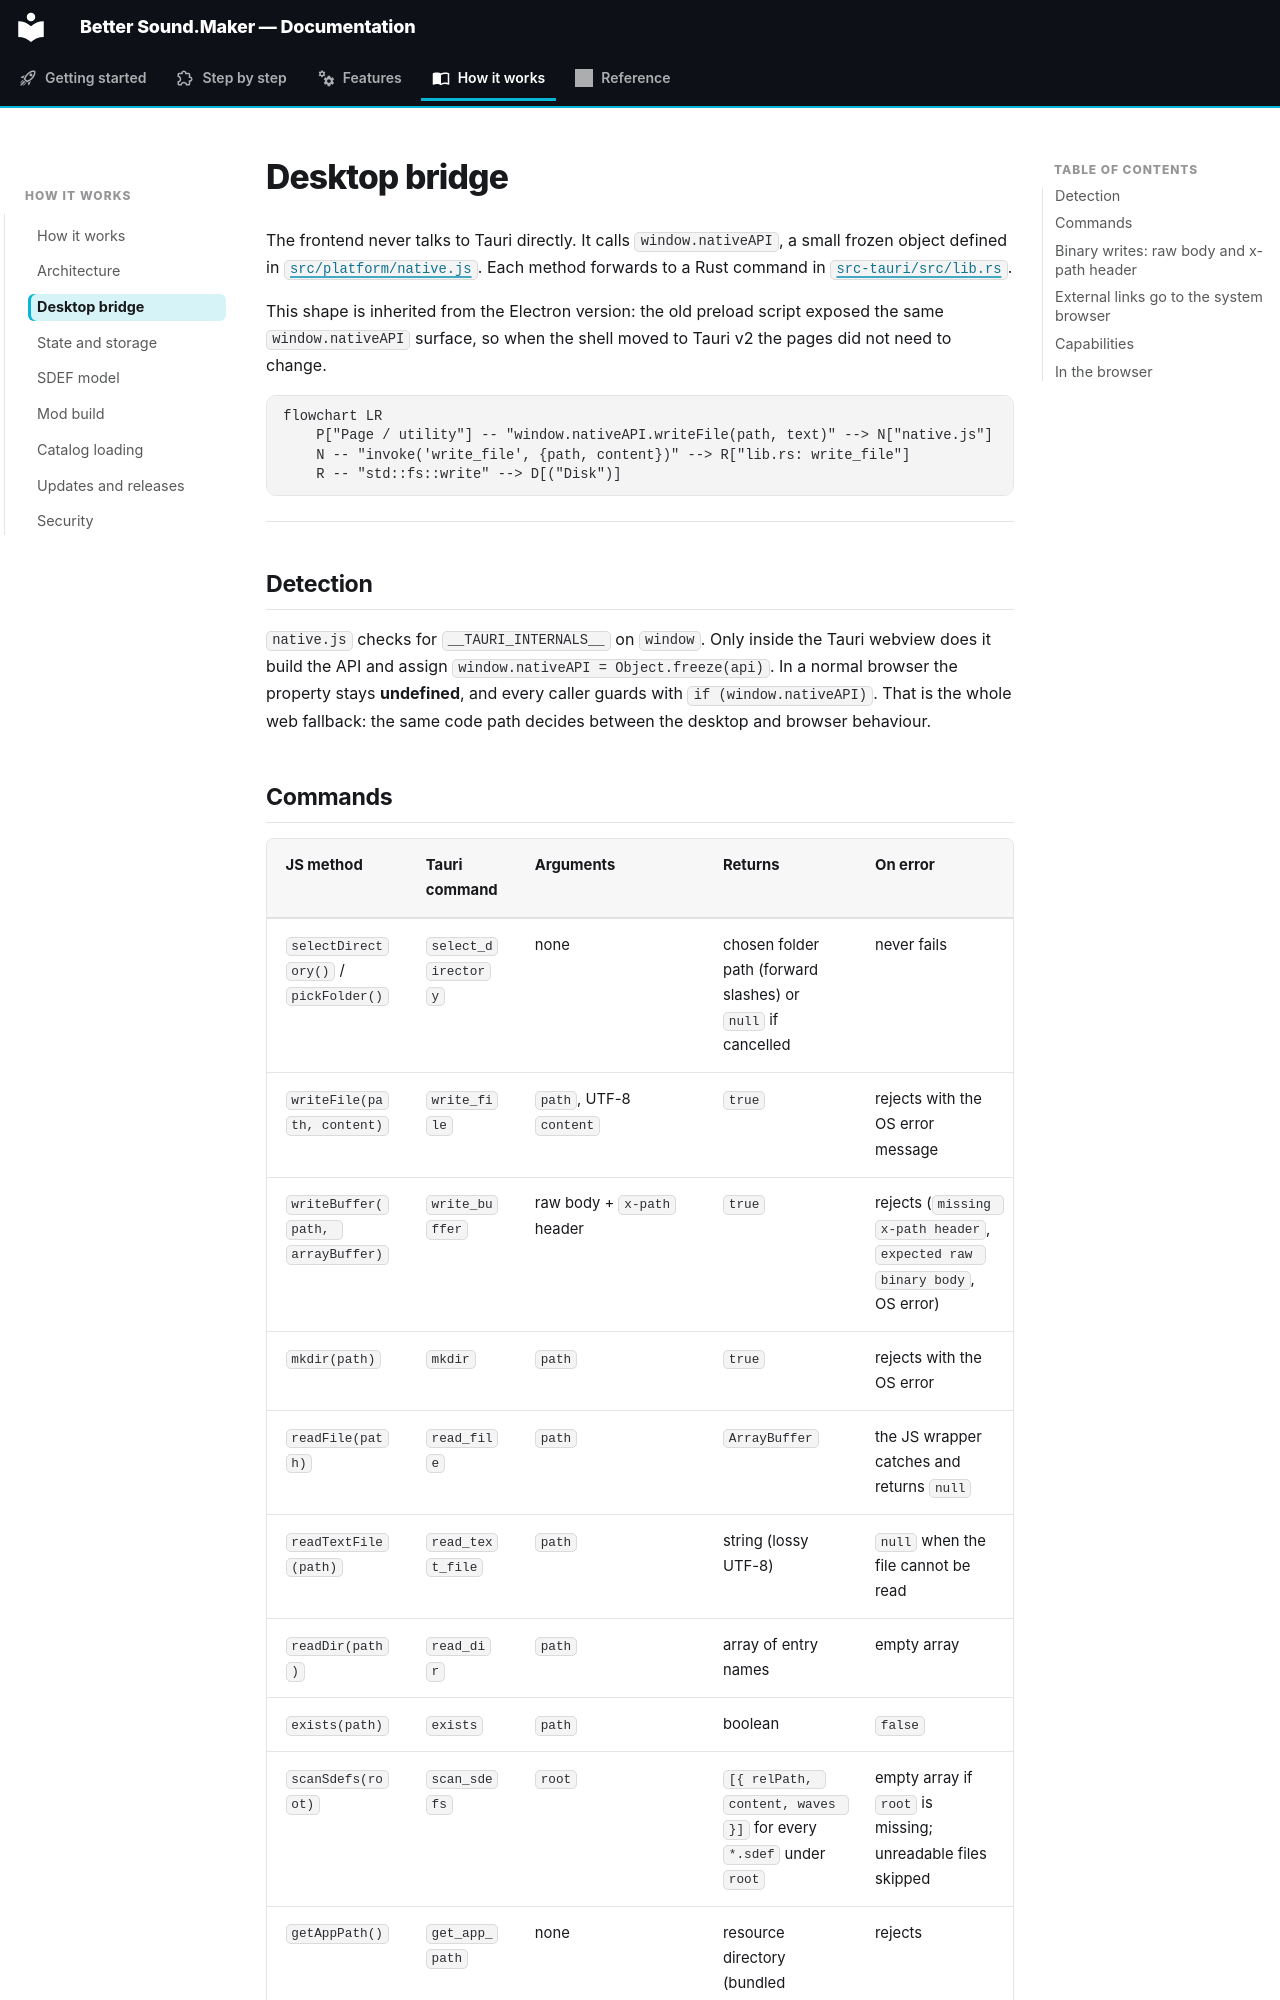

repository: FreeProject089/Better-Sound.Maker · page: how-it-works/desktop-bridge/index.html · generator: mkdocs

# Desktop bridge

The frontend never talks to Tauri directly. It calls `window.nativeAPI`, a small frozen object defined
in [`src/platform/native.js`](https://github.com/FreeProject089/Better-Sound.Maker/blob/main/src/platform/native.js).
Each method forwards to a Rust command in
[`src-tauri/src/lib.rs`](https://github.com/FreeProject089/Better-Sound.Maker/blob/main/src-tauri/src/lib.rs).

This shape is inherited from the Electron version: the old preload script exposed the same
`window.nativeAPI` surface, so when the shell moved to Tauri v2 the pages did not need to change.

```mermaid
flowchart LR
    P["Page / utility"] -- "window.nativeAPI.writeFile(path, text)" --> N["native.js"]
    N -- "invoke('write_file', {path, content})" --> R["lib.rs: write_file"]
    R -- "std::fs::write" --> D[("Disk")]
```

---

## Detection

`native.js` checks for `__TAURI_INTERNALS__` on `window`. Only inside the Tauri webview does it build
the API and assign `window.nativeAPI = Object.freeze(api)`. In a normal browser the property stays
**undefined**, and every caller guards with `if (window.nativeAPI)`. That is the whole web fallback:
the same code path decides between the desktop and browser behaviour.
